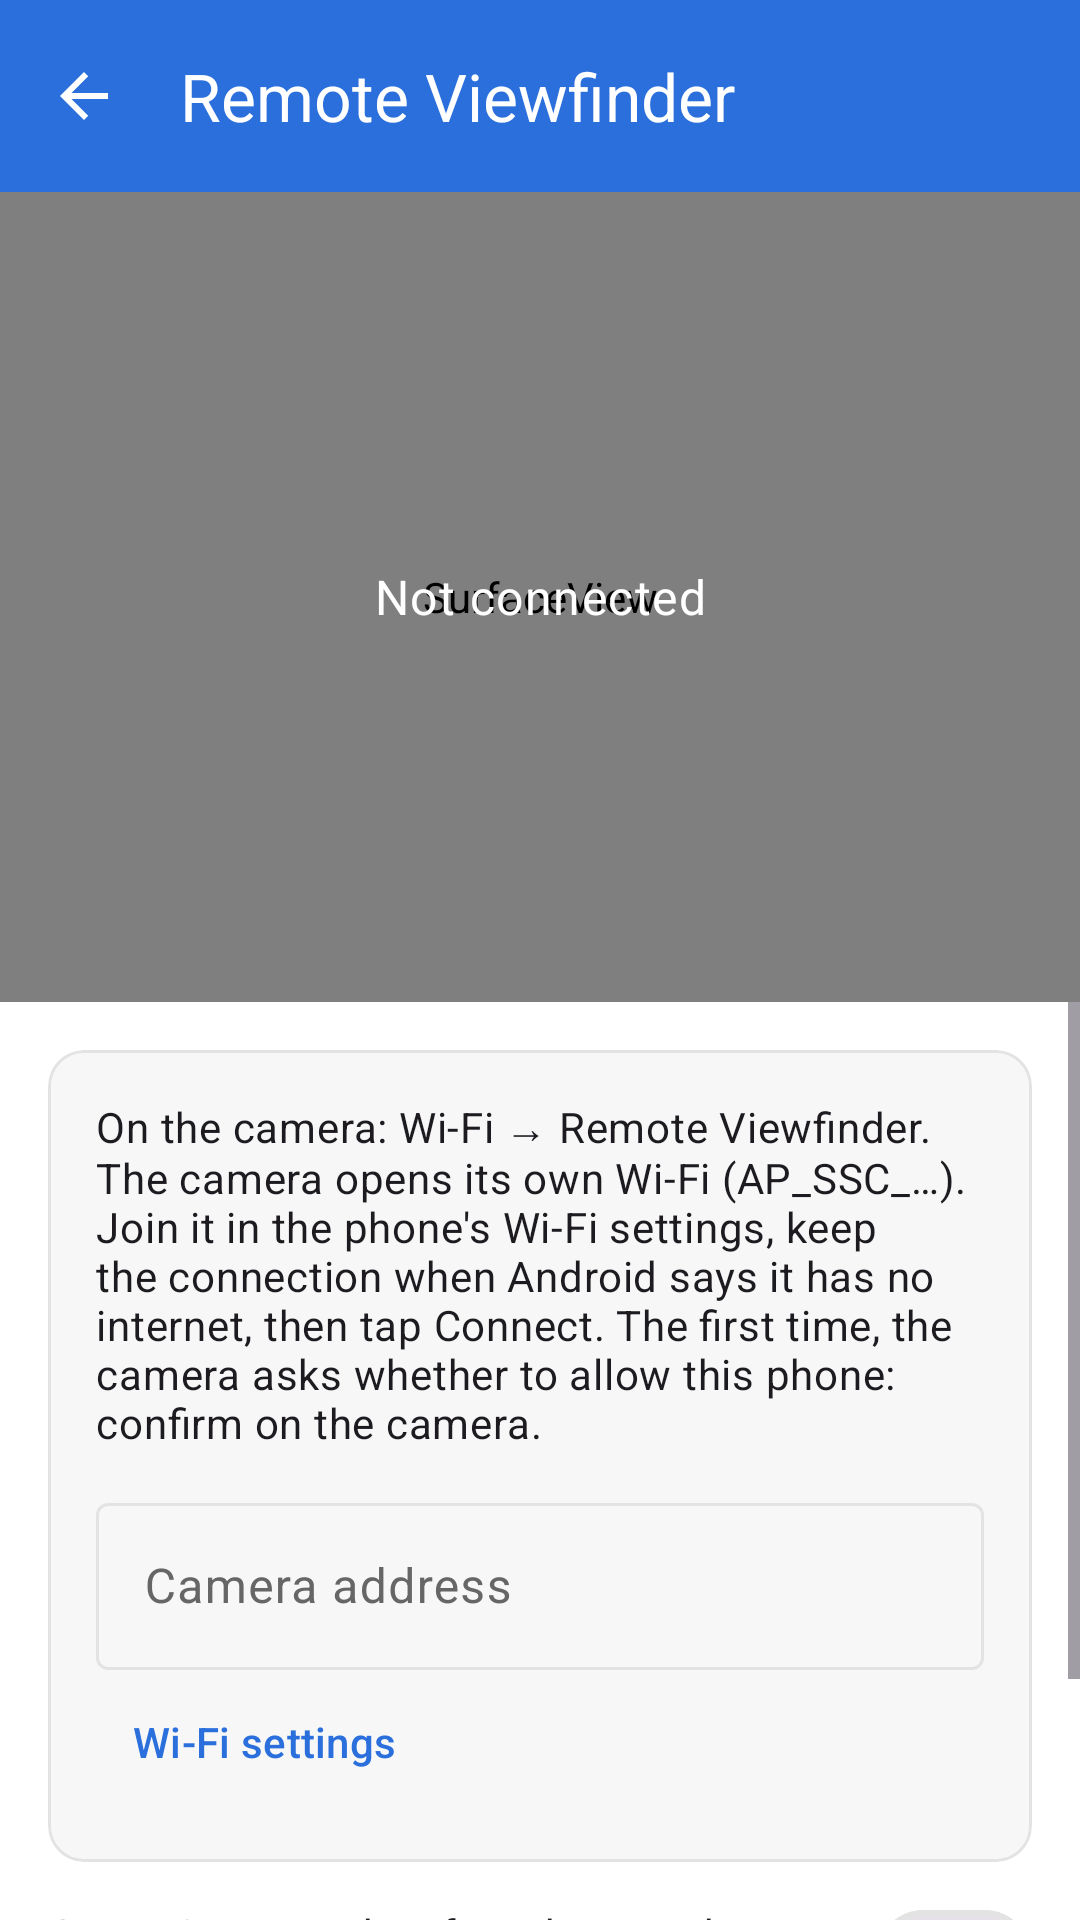

Layout XML and referenced resources for this Android screen:
<!-- AndroidManifest.xml: application theme Theme.CamBackup -->
<!-- res/layout/activity_viewfinder.xml -->
<?xml version="1.0" encoding="utf-8"?>
<LinearLayout xmlns:android="http://schemas.android.com/apk/res/android"
    xmlns:app="http://schemas.android.com/apk/res-auto"
    android:id="@+id/root"
    android:layout_width="match_parent"
    android:layout_height="match_parent"
    android:background="?attr/colorSurface"
    android:orientation="vertical">

    <com.google.android.material.appbar.MaterialToolbar
        android:id="@+id/toolbar"
        style="@style/Widget.CamBackup.Toolbar"
        android:layout_width="match_parent"
        android:layout_height="wrap_content"
        android:minHeight="?attr/actionBarSize"
        app:navigationIcon="@drawable/ic_back"
        app:title="@string/viewfinder" />

    
    <androidx.constraintlayout.widget.ConstraintLayout
        android:layout_width="match_parent"
        android:layout_height="wrap_content">

        <FrameLayout
            android:id="@+id/liveFrame"
            android:layout_width="0dp"
            android:layout_height="0dp"
            android:background="#000000"
            app:layout_constraintDimensionRatio="4:3"
            app:layout_constraintEnd_toEndOf="parent"
            app:layout_constraintStart_toStartOf="parent"
            app:layout_constraintTop_toTopOf="parent">

            <SurfaceView
                android:id="@+id/liveSurface"
                android:layout_width="match_parent"
                android:layout_height="match_parent" />

            <ImageView
                android:id="@+id/liveImage"
                android:layout_width="match_parent"
                android:layout_height="match_parent"
                android:contentDescription="@string/vf_live_description"
                android:scaleType="fitCenter"
                android:visibility="gone" />

            <TextView
                android:id="@+id/liveStatus"
                android:layout_width="match_parent"
                android:layout_height="wrap_content"
                android:layout_gravity="center"
                android:gravity="center"
                android:padding="24dp"
                android:text="@string/vf_idle"
                android:textAppearance="?attr/textAppearanceBodyLarge"
                android:textColor="#FFFFFF" />

            <TextView
                android:id="@+id/liveInfo"
                android:layout_width="wrap_content"
                android:layout_height="wrap_content"
                android:layout_gravity="top|start"
                android:background="#66000000"
                android:padding="6dp"
                android:textAppearance="?attr/textAppearanceLabelSmall"
                android:textColor="#FFFFFF"
                android:visibility="gone" />
        </FrameLayout>
    </androidx.constraintlayout.widget.ConstraintLayout>

    <ScrollView
        android:layout_width="match_parent"
        android:layout_height="0dp"
        android:layout_weight="1">

        <LinearLayout
            android:layout_width="match_parent"
            android:layout_height="wrap_content"
            android:orientation="vertical"
            android:padding="16dp">

            
            <LinearLayout
                android:id="@+id/controls"
                android:layout_width="match_parent"
                android:layout_height="wrap_content"
                android:gravity="center"
                android:orientation="horizontal"
                android:visibility="gone">

                <com.google.android.material.button.MaterialButton
                    android:id="@+id/zoomOut"
                    style="@style/Widget.Material3.Button.OutlinedButton"
                    android:layout_width="wrap_content"
                    android:layout_height="wrap_content"
                    android:contentDescription="@string/vf_zoom_out"
                    android:text="@string/vf_zoom_out_short" />

                <com.google.android.material.button.MaterialButton
                    android:id="@+id/shutter"
                    android:layout_width="0dp"
                    android:layout_height="64dp"
                    android:layout_marginHorizontal="12dp"
                    android:layout_weight="1"
                    android:text="@string/vf_shutter"
                    android:textAppearance="?attr/textAppearanceTitleMedium" />

                <com.google.android.material.button.MaterialButton
                    android:id="@+id/zoomIn"
                    style="@style/Widget.Material3.Button.OutlinedButton"
                    android:layout_width="wrap_content"
                    android:layout_height="wrap_content"
                    android:contentDescription="@string/vf_zoom_in"
                    android:text="@string/vf_zoom_in_short" />
            </LinearLayout>

            <TextView
                android:id="@+id/lastShot"
                android:layout_width="match_parent"
                android:layout_height="wrap_content"
                android:layout_marginTop="8dp"
                android:gravity="center"
                android:textAppearance="?attr/textAppearanceBodySmall"
                android:textColor="?attr/colorOnSurfaceVariant"
                android:visibility="gone" />

            
            <com.google.android.material.card.MaterialCardView
                android:id="@+id/setupCard"
                style="@style/Widget.CamBackup.Card"
                android:layout_width="match_parent"
                android:layout_height="wrap_content">

                <LinearLayout
                    android:layout_width="match_parent"
                    android:layout_height="wrap_content"
                    android:orientation="vertical"
                    android:padding="16dp">

                    <TextView
                        android:layout_width="match_parent"
                        android:layout_height="wrap_content"
                        android:text="@string/vf_howto"
                        android:textAppearance="?attr/textAppearanceBodyMedium" />

                    <com.google.android.material.textfield.TextInputLayout
                        android:id="@+id/addressLayout"
                        android:layout_width="match_parent"
                        android:layout_height="wrap_content"
                        android:layout_marginTop="12dp"
                        android:hint="@string/vf_address">

                        <com.google.android.material.textfield.TextInputEditText
                            android:id="@+id/address"
                            android:layout_width="match_parent"
                            android:layout_height="wrap_content"
                            android:inputType="textUri"
                            android:maxLines="1" />
                    </com.google.android.material.textfield.TextInputLayout>

                    <com.google.android.material.button.MaterialButton
                        android:id="@+id/wifiSettings"
                        style="@style/Widget.Material3.Button.TextButton"
                        android:layout_width="wrap_content"
                        android:layout_height="wrap_content"
                        android:text="@string/vf_wifi_settings" />
                </LinearLayout>
            </com.google.android.material.card.MaterialCardView>

            <com.google.android.material.materialswitch.MaterialSwitch
                android:id="@+id/saveShots"
                android:layout_width="match_parent"
                android:layout_height="wrap_content"
                android:layout_marginTop="8dp"
                android:text="@string/vf_save_shots" />

            <com.google.android.material.button.MaterialButton
                android:id="@+id/connect"
                android:layout_width="match_parent"
                android:layout_height="wrap_content"
                android:layout_marginTop="8dp"
                android:text="@string/vf_connect" />
        </LinearLayout>
    </ScrollView>
</LinearLayout>
<!-- resources referenced by this layout -->
<resources>
  <!-- drawable ic_back (drawable) -->
  <?xml version="1.0" encoding="utf-8"?>
  <vector xmlns:android="http://schemas.android.com/apk/res/android"
      android:width="24dp" android:height="24dp" android:viewportWidth="24" android:viewportHeight="24" android:tint="?attr/colorControlNormal">
      <path android:fillColor="#FFFFFF" android:pathData="M20,11H7.83l5.59,-5.59L12,4l-8,8 8,8 1.41,-1.41L7.83,13H20v-2z" />
  </vector>
  <string name="vf_address">Camera address</string>
  <string name="vf_connect">Connect</string>
  <string name="vf_howto">On the camera: Wi-Fi → Remote Viewfinder. The camera opens its own Wi-Fi (AP_SSC_…). Join it in the phone\'s Wi-Fi settings, keep the connection when Android says it has no internet, then tap Connect. The first time, the camera asks whether to allow this phone: confirm on the camera.</string>
  <string name="vf_idle">Not connected</string>
  <string name="vf_live_description">Live view of the camera</string>
  <string name="vf_save_shots">Copy pictures taken from here to the phone folder</string>
  <string name="vf_shutter">Shutter</string>
  <string name="vf_wifi_settings">Wi-Fi settings</string>
  <string name="vf_zoom_in">Zoom in</string>
  <string name="vf_zoom_in_short">T</string>
  <string name="vf_zoom_out">Zoom out</string>
  <string name="vf_zoom_out_short">W</string>
  <string name="viewfinder">Remote Viewfinder</string>
  <style name="Widget.CamBackup.Card" parent="Widget.Material3.CardView.Filled">
          <item name="cardBackgroundColor">?attr/colorSurfaceContainer</item>
          <item name="strokeColor">?attr/colorOutline</item>
          <item name="strokeWidth">1dp</item>
          <item name="cardCornerRadius">12dp</item>
      </style>
  <style name="Widget.CamBackup.Toolbar" parent="Widget.Material3.Toolbar">
          <item name="android:background">?attr/colorPrimary</item>
          <item name="titleTextColor">?attr/colorOnPrimary</item>
          <item name="android:theme">@style/ThemeOverlay.CamBackup.Toolbar</item>
      </style>
  <style name="Theme.CamBackup" parent="Theme.Material3.DayNight.NoActionBar">
          <item name="colorPrimary">@color/primary</item>
          <item name="colorOnPrimary">@color/on_primary</item>
          <item name="colorPrimaryContainer">@color/primary_container</item>
          <item name="colorOnPrimaryContainer">@color/on_primary_container</item>
          <item name="colorSurface">@color/surface</item>
          <item name="colorOnSurface">@color/on_surface</item>
          <item name="colorSurfaceContainer">@color/surface_container</item>
          <item name="colorOnSurfaceVariant">@color/on_surface_variant</item>
          <item name="colorOutline">@color/outline</item>
          <item name="colorError">@color/error</item>
          <item name="android:windowBackground">@color/surface</item>
      </style>
  <style name="ThemeOverlay.CamBackup.Toolbar" parent="ThemeOverlay.Material3.Dark">
          <item name="colorControlNormal">@color/on_primary</item>
          <item name="colorOnSurface">@color/on_primary</item>
      </style>
  <color name="primary">#2A6FDB</color>
  <color name="on_primary">#FFFFFF</color>
  <color name="primary_container">#D6E4FA</color>
  <color name="on_primary_container">#0B2A5B</color>
  <color name="surface">#FFFFFF</color>
  <color name="on_surface">#1A1A1A</color>
  <color name="surface_container">#F7F7F7</color>
  <color name="on_surface_variant">#666666</color>
  <color name="outline">#E3E3E3</color>
  <color name="error">#C62828</color>
</resources>
